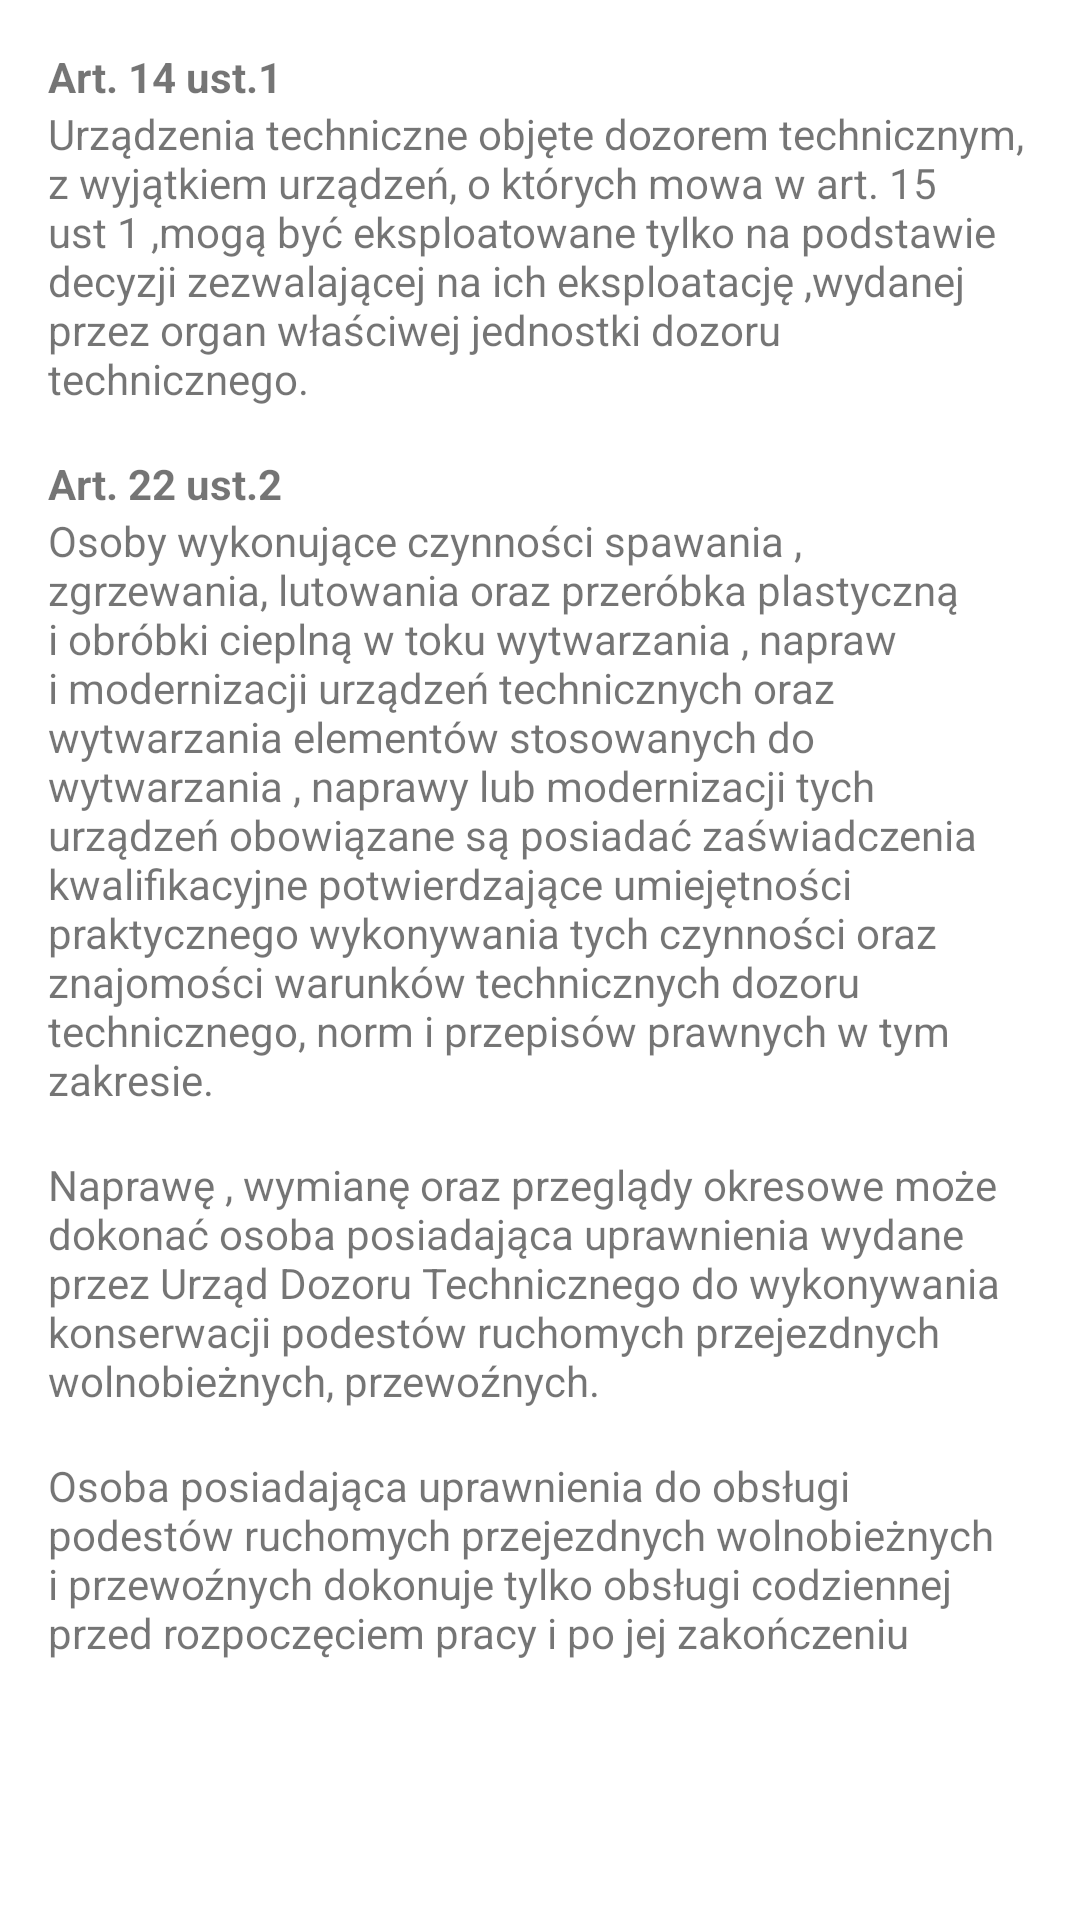

Reconstruct the res/layout file that produces this screen, plus the resources it refers to.
<!-- AndroidManifest.xml: application theme AppTheme -->
<!-- res/layout/activity_study_slide3.xml -->
<?xml version="1.0" encoding="utf-8"?>
<LinearLayout xmlns:android="http://schemas.android.com/apk/res/android"
    android:orientation="vertical" android:layout_width="match_parent"
    android:layout_height="match_parent" android:background="?attr/backgroundColor">

    <ScrollView
        android:layout_width="match_parent"
        android:layout_height="match_parent">

        <LinearLayout
            android:layout_width="match_parent"
            android:layout_height="wrap_content"
            android:orientation="vertical" >

            <TextView
                android:id="@+id/textView45"
                android:layout_width="wrap_content"
                android:layout_height="wrap_content"
                android:layout_marginLeft="@dimen/activity_horizontal_margin"
                android:layout_marginRight="@dimen/activity_horizontal_margin"
                android:layout_marginTop="@dimen/activity_vertical_margin"
                android:text="@string/study15"
                android:textStyle="bold" />

            <TextView
                android:id="@+id/textView49"
                android:layout_width="wrap_content"
                android:layout_height="wrap_content"
                android:layout_marginLeft="@dimen/activity_horizontal_margin"
                android:layout_marginRight="@dimen/activity_horizontal_margin"
                android:text="@string/studyTopic1Text5" />

            <TextView
                android:id="@+id/textView50"
                android:layout_width="wrap_content"
                android:layout_height="wrap_content"
                android:layout_marginLeft="@dimen/activity_horizontal_margin"
                android:layout_marginRight="@dimen/activity_horizontal_margin"
                android:layout_marginTop="@dimen/activity_vertical_margin"
                android:text="@string/study16"
                android:textStyle="bold" />

            <TextView
                android:id="@+id/textView47"
                android:layout_width="wrap_content"
                android:layout_height="wrap_content"
                android:layout_marginLeft="@dimen/activity_horizontal_margin"
                android:layout_marginRight="@dimen/activity_horizontal_margin"
                android:text="@string/study17" />

            <TextView
                android:id="@+id/textView46"
                android:layout_width="wrap_content"
                android:layout_height="wrap_content"
                android:layout_marginLeft="@dimen/activity_horizontal_margin"
                android:layout_marginRight="@dimen/activity_horizontal_margin"
                android:layout_marginTop="@dimen/activity_vertical_margin"
                android:text="@string/studytopic1Text6" />

            <TextView
                android:id="@+id/textView48"
                android:layout_width="wrap_content"
                android:layout_height="wrap_content"
                android:layout_marginLeft="@dimen/activity_horizontal_margin"
                android:layout_marginRight="@dimen/activity_horizontal_margin"
                android:layout_marginTop="@dimen/activity_vertical_margin"
                android:text="@string/study18" />

        </LinearLayout>
    </ScrollView>
</LinearLayout>
<!-- resources referenced by this layout -->
<resources>
  <dimen name="activity_horizontal_margin">16dp</dimen>
  <dimen name="activity_vertical_margin">16dp</dimen>
  <string name="study15">Art. 14 ust.1</string>
  <string name="study16">Art. 22 ust.2</string>
  <string name="study17">Osoby wykonujące czynności spawania , zgrzewania, lutowania oraz przeróbka plastyczną i obróbki cieplną w toku wytwarzania , napraw i modernizacji urządzeń technicznych oraz wytwarzania elementów stosowanych do wytwarzania , naprawy lub modernizacji tych urządzeń obowiązane są posiadać zaświadczenia kwalifikacyjne potwierdzające umiejętności praktycznego wykonywania tych czynności oraz znajomości warunków technicznych dozoru technicznego, norm i przepisów prawnych w tym zakresie.</string>
  <string name="study18">Osoba posiadająca uprawnienia do obsługi podestów ruchomych przejezdnych wolnobieżnych i przewoźnych dokonuje tylko obsługi codziennej przed rozpoczęciem pracy i po jej zakończeniu</string>
  <string name="studyTopic1Text5">Urządzenia techniczne objęte dozorem technicznym, z wyjątkiem urządzeń, o których mowa w art. 15 ust 1 ,mogą być eksploatowane tylko na podstawie decyzji zezwalającej na ich eksploatację ,wydanej przez organ właściwej jednostki dozoru technicznego.</string>
  <string name="studytopic1Text6">Naprawę , wymianę oraz przeglądy okresowe może dokonać osoba posiadająca uprawnienia wydane przez Urząd Dozoru Technicznego do wykonywania konserwacji podestów ruchomych przejezdnych wolnobieżnych, przewoźnych.</string>
  <style name="AppTheme" parent="Theme.AppCompat.Light.DarkActionBar">
          <item name="colorPrimary">@color/colorPrimary</item>
          <item name="colorPrimaryDark">@color/colorPrimaryDark</item>
          <item name="colorAccent">@color/colorAccent</item>
          <item name="backgroundColor">@color/white</item>
  
          
          <item name="StudyButton">@color/darkBlue</item>
          <item name="StudyButtonText">@color/red</item>
  
          
          <item name="RevisionButton">@color/blue</item>
          <item name="RevisionButtonText">@color/darkBlue</item>
  
          
          <item name="RevisionButtonIn">@color/darkBlue</item>
          <item name="RevisionButtonTextIn">@color/lightBlue</item>
  
          
          <item name="TestButton">@color/lightBlue</item>
          <item name="TestButtonText">@color/darkBlue</item>
  
          
          <item name="OtherButtons">@color/gray</item>
          <item name="OtherButtonsText">@color/darkBlue</item>
      </style>
  <color name="colorPrimary">#272f32</color>
  <color name="colorPrimaryDark">#272f32</color>
  <color name="colorAccent">#272f32</color>
  <color name="white">#ffffff</color>
  <color name="darkBlue">#272f32</color>
  <color name="red">#ff3d2e</color>
  <color name="blue">#9dbdc6</color>
  <color name="lightBlue">#daeaef</color>
  <color name="gray">#d3d3d3</color>
</resources>
